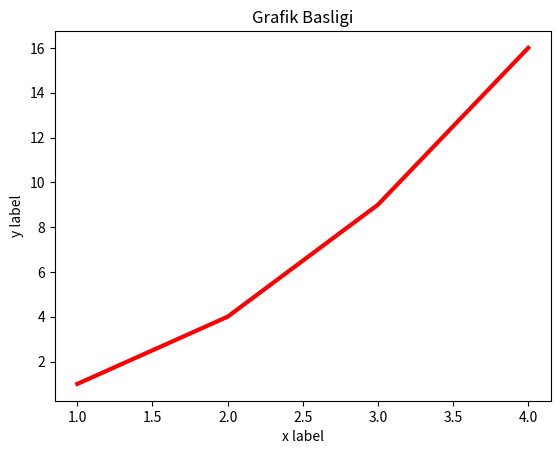

Here is the Python script that generated this plot:
import matplotlib.pyplot as plt
import numpy as np

x = [1,2,3,4]
y = [1,4,9,16]

plt.plot(x,y,color='red',linewidth=3)
plt.title('Grafik Basligi')
plt.xlabel('x label')
plt.ylabel('y label')

plt.show()